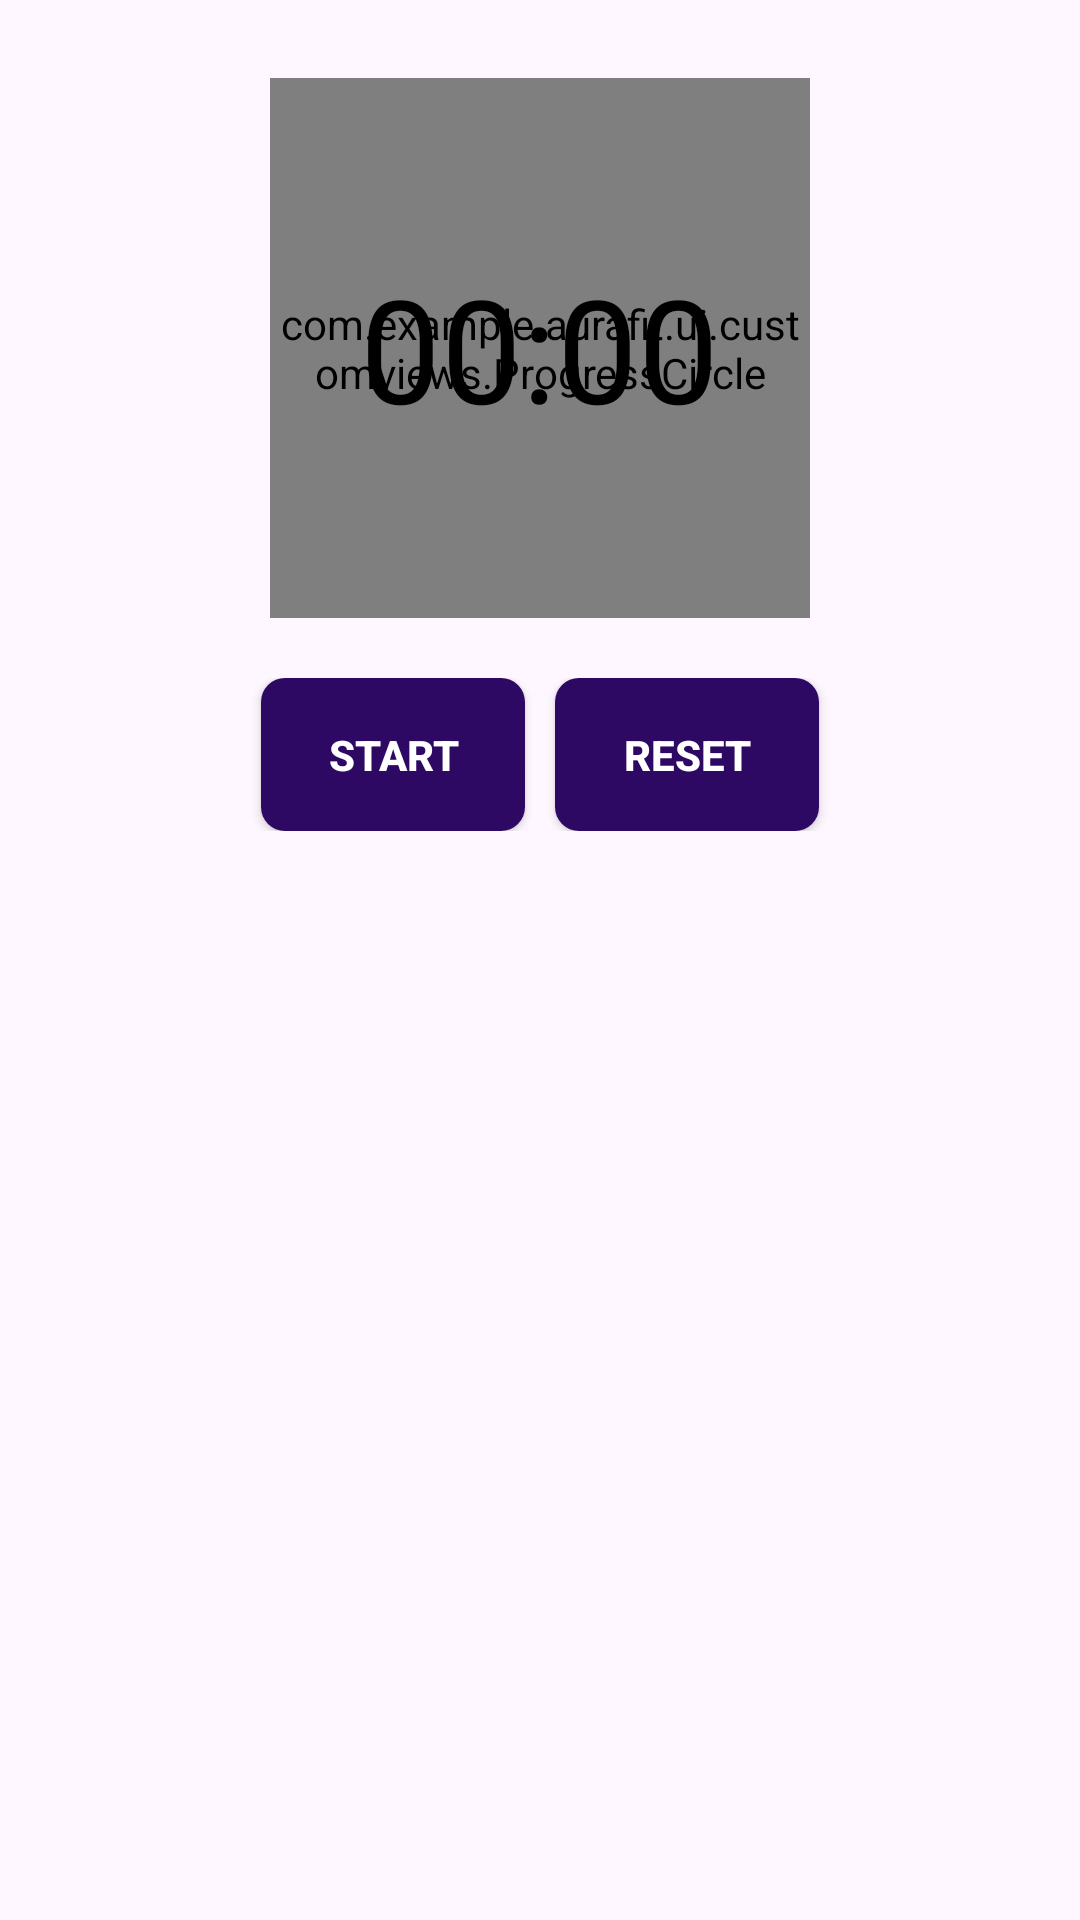

This screen was rendered from an Android layout file. Write that file and the resources it references.
<!-- AndroidManifest.xml: application theme Theme.AuraFit -->
<!-- res/layout/fragment_timer.xml -->
<?xml version="1.0" encoding="utf-8"?>
<androidx.core.widget.NestedScrollView xmlns:android="http://schemas.android.com/apk/res/android"
    xmlns:tools="http://schemas.android.com/tools"
    android:layout_width="match_parent"
    android:layout_height="match_parent"
    android:padding="16dp"
    tools:context=".ui.bottom_nav_fragments.view.physical_fitness.exercise.TimerFragment">

    <LinearLayout
        android:layout_width="match_parent"
        android:layout_height="match_parent"
        android:orientation="vertical">
    <RelativeLayout
        android:layout_width="match_parent"
        android:layout_height="wrap_content"
        android:orientation="vertical">

        
        <com.example.aurafit.ui.customviews.ProgressCircle
            android:id="@+id/progressCircle"
            android:layout_width="180dp"
            android:layout_height="180dp"
            android:layout_centerHorizontal="true"
            android:layout_centerVertical="true"
            android:layout_marginTop="20dp" />

        
        <TextView
            android:id="@+id/timer"
            android:layout_width="wrap_content"
            android:layout_height="wrap_content"
            android:layout_centerVertical="true"
            android:layout_centerHorizontal="true"
            android:text="00:00"
            android:textColor="@color/black"
            android:textSize="48sp" />

        


    </RelativeLayout>

        <LinearLayout
            android:layout_width="match_parent"
            android:layout_height="wrap_content"
            android:layout_alignParentBottom="true"
            android:layout_marginTop="10dp"
            android:gravity="center_horizontal"
            android:orientation="horizontal">

            
            <androidx.appcompat.widget.AppCompatButton
                android:id="@+id/startButton"
                android:layout_width="wrap_content"
                android:layout_height="wrap_content"
                android:layout_marginEnd="10dp"
                android:background="@drawable/button_background"
                android:padding="16dp"
                android:text="@string/start"
                android:textColor="@color/white"
                android:textStyle="bold" />

            
            <androidx.appcompat.widget.AppCompatButton
                android:id="@+id/resetButton"
                android:layout_width="wrap_content"
                android:layout_height="wrap_content"
                android:background="@drawable/button_background"
                android:padding="16dp"
                android:text="@string/reset"
                android:textColor="@color/white"
                android:textStyle="bold" />
        </LinearLayout>
    </LinearLayout>
</androidx.core.widget.NestedScrollView>
<!-- resources referenced by this layout -->
<resources>
  <color name="black">#FF000000</color>
  <color name="white">#FFFFFF</color>
  <!-- drawable button_background (drawable) -->
  <selector xmlns:android="http://schemas.android.com/apk/res/android">
      
      <item android:state_pressed="true">
          <shape>
              <solid android:color="@color/button_background_pressed" />
              <corners android:radius="8dp" />
          </shape>
      </item>
      
      <item>
          <shape>
              <solid android:color="@color/button_background" />
              <corners android:radius="8dp" />
          </shape>
      </item>
  </selector>
  <string name="reset">Reset</string>
  <string name="start">Start</string>
  <style name="Theme.AuraFit" parent="Base.Theme.AuraFit" />
  <color name="button_background_pressed">#110234</color>
  <color name="button_background">#2E0963</color>
  <style name="Base.Theme.AuraFit" parent="Theme.Material3.DayNight.NoActionBar">
          
          <item name="android:statusBarColor">@color/light_deepblue</item>
      </style>
  <color name="light_deepblue">#6FC3C9EF</color>
</resources>
